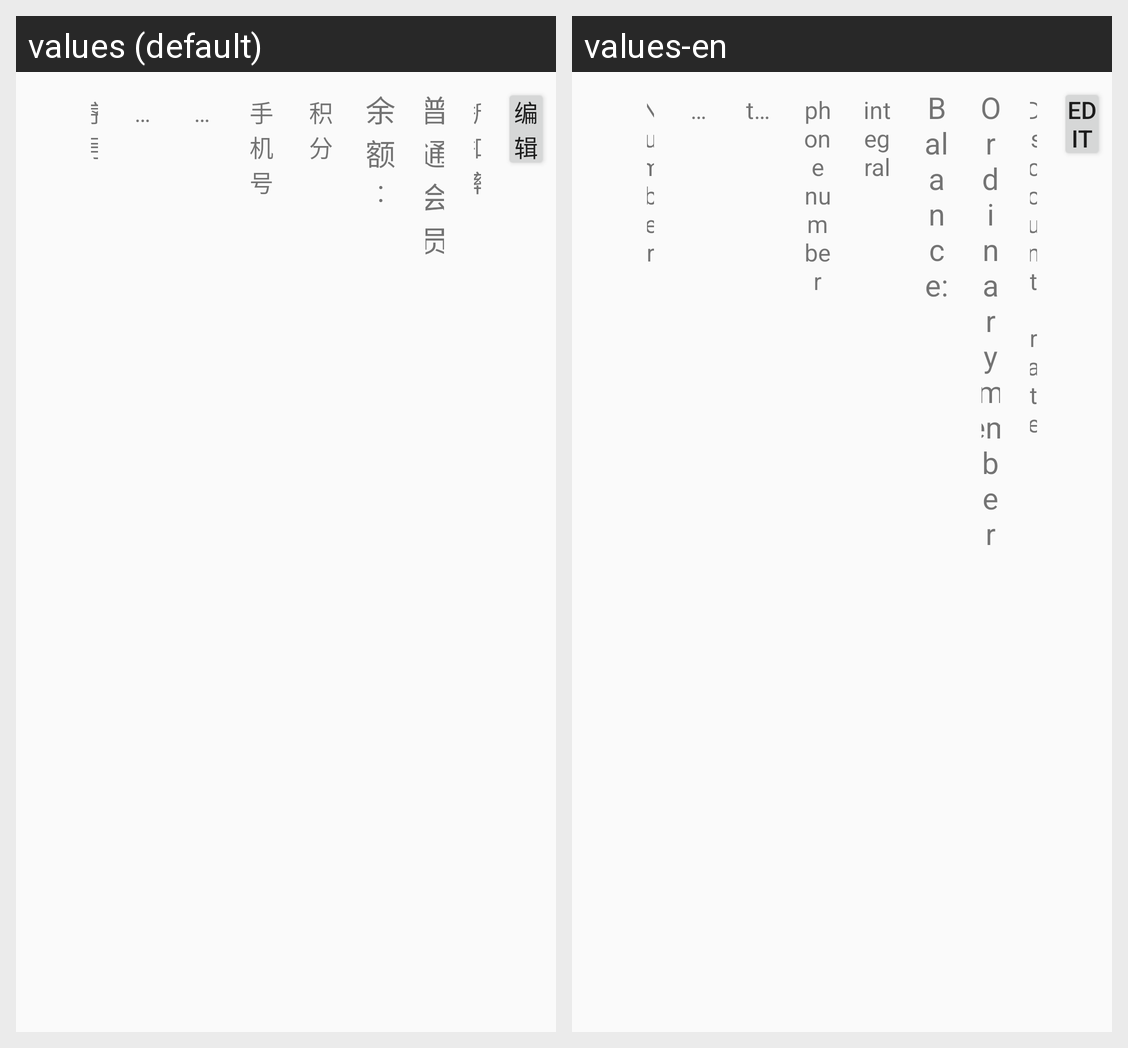

Locale-by-locale string values for the Android screen shown in this grid:
Android screen res/layout/member_list.xml rendered under 2 locales, left to right: values (default), values-en. Device: Nexus 5 (rendered at 1080×1920; each locale shown at half size, 540×960, under a caption strip naming it); theme NoActionBar..
Strings drawn on this screen, with the default value and each locale's value (text and hints the layout hard-codes, and strings that could not be matched under every locale, appear in the picture but are not listed):

serial_number
  values: 序号
  values-en: Number

Member_name
  values: 会员名
  values-en: Member name

time
  values: 时间
  values-en: time

phone_number
  values: 手机号
  values-en: phone number

integral
  values: 积分
  values-en: integral

Balance_
  values: 余额:
  values-en: Balance:

Ordinary_member
  values: 普通会员
  values-en: Ordinary member

Discount_rate
  values: 折扣率
  values-en: Discount rate

edit
  values: 编辑
  values-en: edit
